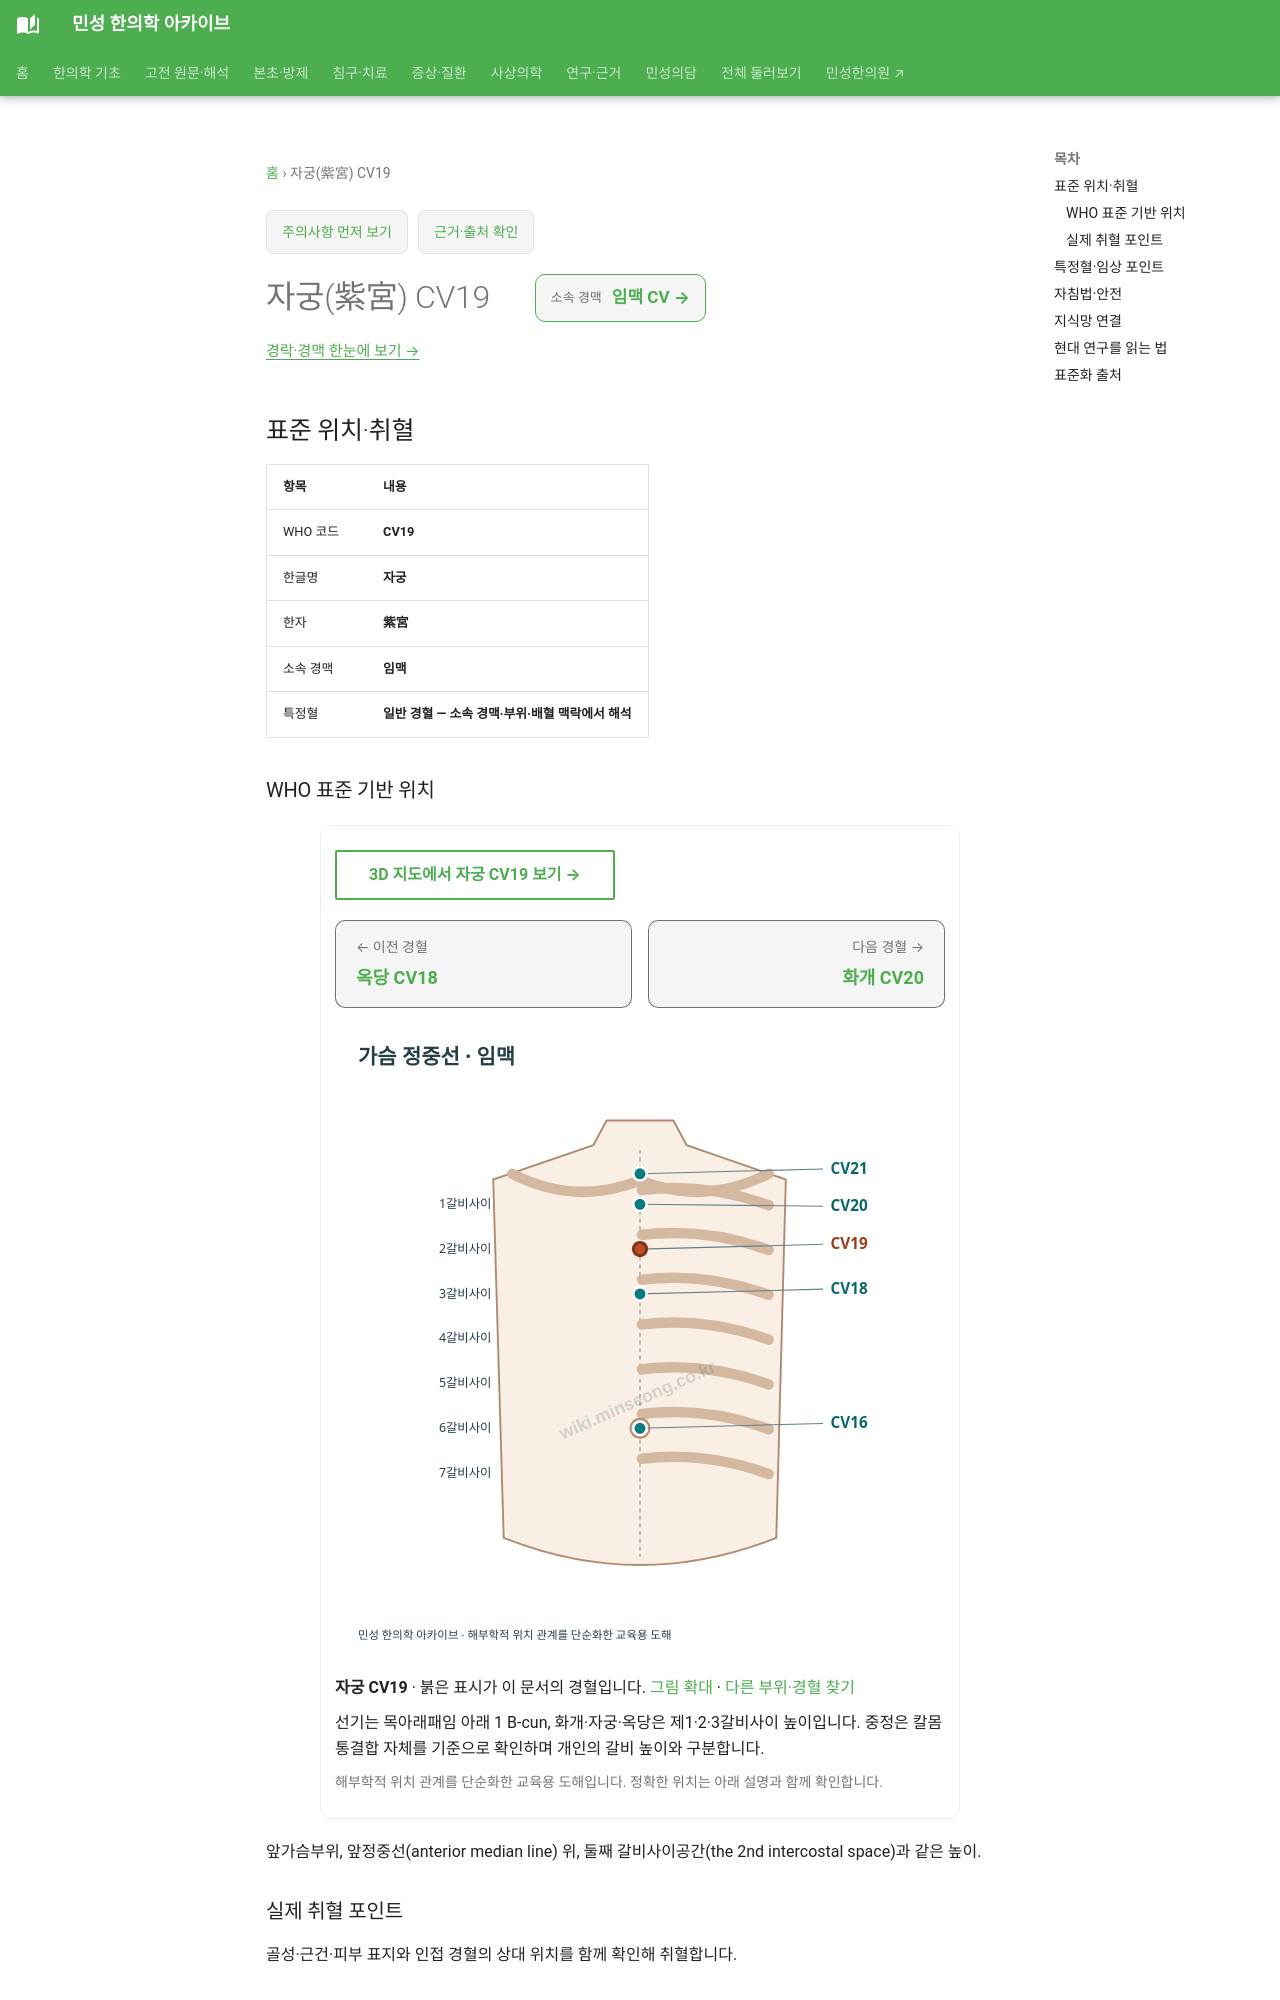

repository: joowon1111/minseong-korean-medicine-wiki · page: acupuncture/points/cv19/index.html · generator: mkdocs

---
title: 자궁(紫宮) CV19
description: 자궁 CV19 표준 위치·취혈·임상 지식망
status: 검토완료
last_reviewed: 2026-08-22
---
# 자궁(紫宮) CV19

<!-- MS_ACUPOINT_ATLAS_43_START -->
## 표준 위치·취혈

| 항목 | 내용 |
|---|---|
| WHO 코드 | **CV19** |
| 한글명 | **자궁** |
| 한자 | **紫宮** |
| 소속 경맥 | **임맥** |
| 특정혈 | **일반 경혈 — 소속 경맥·부위·배혈 맥락에서 해석** |

### WHO 표준 기반 위치

앞가슴부위, 앞정중선(anterior median line) 위, 둘째 갈비사이공간(the 2nd intercostal space)과 같은 높이.

### 실제 취혈 포인트

골성·근건·피부 표지와 인접 경혈의 상대 위치를 함께 확인해 취혈합니다.
